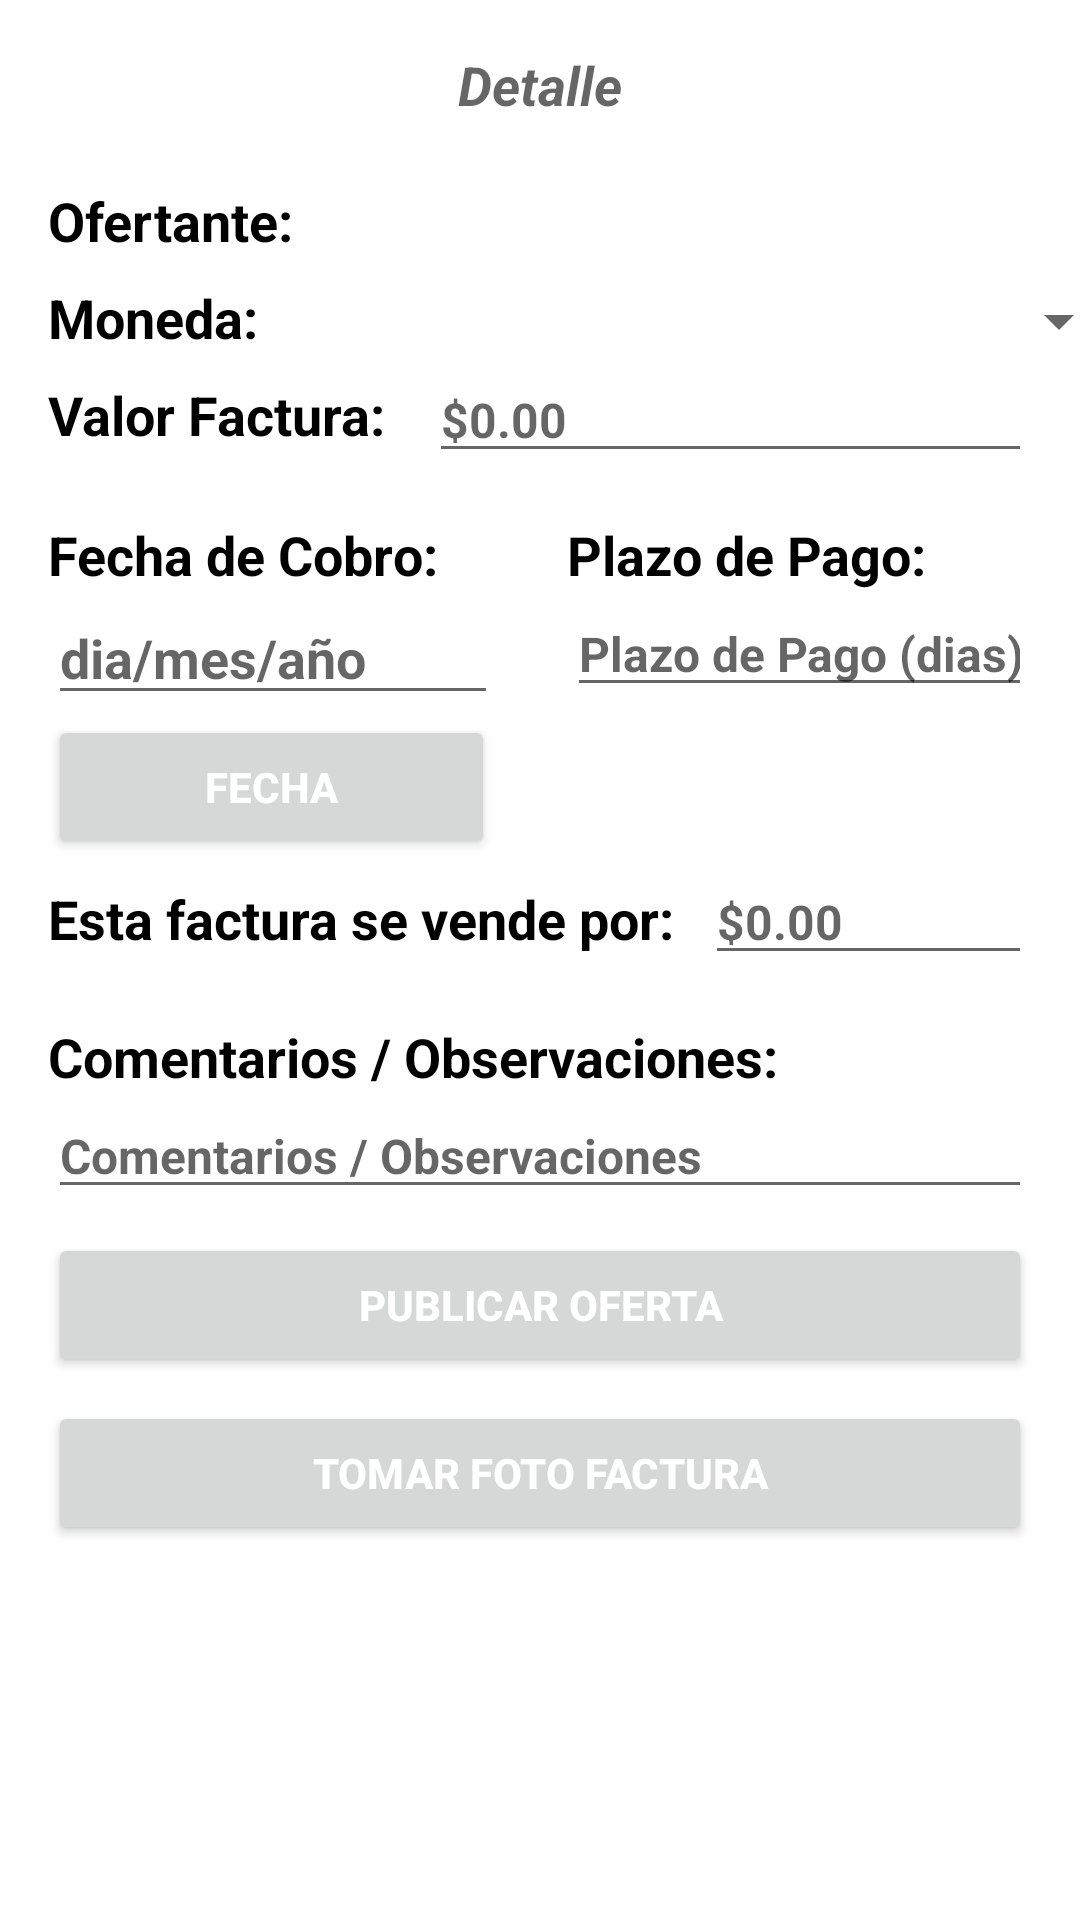

Reconstruct the res/layout file that produces this screen, plus the resources it refers to.
<!-- AndroidManifest.xml: application theme Theme.Confirming -->
<!-- res/layout/activity_publicar_oportunidad.xml -->
<?xml version="1.0" encoding="utf-8"?>
<LinearLayout xmlns:android="http://schemas.android.com/apk/res/android"
    xmlns:app="http://schemas.android.com/apk/res-auto"
    xmlns:tools="http://schemas.android.com/tools"
    android:id="@+id/container"
    android:layout_width="match_parent"
    android:layout_height="match_parent"
    android:orientation="vertical"
    android:paddingLeft="16dp"
    android:paddingTop="16dp"
    android:paddingRight="16dp"
    android:paddingBottom="16dp">

    <LinearLayout
        android:layout_width="match_parent"
        android:layout_height="wrap_content"
        android:orientation="vertical">

        <TextView
            android:id="@+id/tituloDetalle"
            android:layout_width="match_parent"
            android:layout_height="wrap_content"
            android:gravity="center"
            android:text="@string/tituloDetalle"
            android:textAppearance="@style/TextAppearance.AppCompat.Medium"
            android:textStyle="bold|italic" />

        <LinearLayout
            android:layout_width="match_parent"
            android:layout_height="wrap_content"
            android:layout_marginTop="8dp"
            android:orientation="horizontal">

            <LinearLayout
                android:layout_width="127dp"
                android:layout_height="wrap_content"
                android:orientation="vertical">

                <TextView
                    android:id="@+id/tituloNombreOfertante"
                    android:layout_width="match_parent"
                    android:layout_height="wrap_content"
                    android:layout_marginTop="13dp"
                    android:text="@string/tituloNombreOfertante"
                    android:textColor="#000000"
                    android:textSize="18sp"
                    android:textStyle="bold" />

                <TextView
                    android:id="@+id/tituloMoneda"
                    android:layout_width="match_parent"
                    android:layout_height="wrap_content"
                    android:layout_marginTop="8dp"
                    android:text="@string/tituloMoneda"
                    android:textColor="#000000"
                    android:textSize="18sp"
                    android:textStyle="bold" />

                <TextView
                    android:id="@+id/tituloValor"
                    android:layout_width="match_parent"
                    android:layout_height="wrap_content"
                    android:layout_marginTop="8dp"
                    android:text="@string/tituloValor"
                    android:textColor="#000000"
                    android:textSize="18sp"
                    android:textStyle="bold" />

            </LinearLayout>

            <LinearLayout
                android:layout_width="match_parent"
                android:layout_height="wrap_content"
                android:orientation="vertical">

                <TextView
                    android:id="@+id/valorNombreOfertante"
                    android:layout_width="match_parent"
                    android:layout_height="wrap_content"
                    android:layout_marginTop="15dp"
                    android:textColor="#000000"
                    android:textSize="16sp"
                    android:textStyle="bold" />

                <Spinner
                    android:id="@+id/spinner1"
                    android:layout_width="234dp"
                    android:layout_height="wrap_content"
                    android:layout_marginTop="10dp" />

                <EditText
                    android:id="@+id/editMonto"
                    android:layout_width="match_parent"
                    android:layout_height="wrap_content"
                    android:autofillHints=""
                    android:ems="10"
                    android:hint="$0.00"
                    android:inputType="numberDecimal"
                    android:textColor="#000000"
                    android:textSize="16sp"
                    android:textStyle="bold" />

            </LinearLayout>

        </LinearLayout>

        <LinearLayout
            android:layout_width="match_parent"
            android:layout_height="wrap_content"
            android:layout_marginTop="15dp"
            android:orientation="horizontal">

            <LinearLayout
                android:layout_width="173dp"
                android:layout_height="wrap_content"
                android:orientation="vertical">

                <TextView
                    android:id="@+id/tituloFechaCobro"
                    android:layout_width="match_parent"
                    android:layout_height="wrap_content"
                    android:text="@string/tituloFechaCobro"
                    android:textColor="#000000"
                    android:textSize="18sp"
                    android:textStyle="bold" />

                <EditText
                    android:id="@+id/editFechaCobro"
                    android:layout_width="150dp"
                    android:layout_height="wrap_content"
                    android:autofillHints=""
                    android:ems="10"
                    android:hint="dia/mes/año"
                    android:inputType="date"
                    android:textColor="#000000"
                    android:textStyle="bold" />

                <Button
                    android:id="@+id/btnSelectFecha"
                    android:layout_width="149dp"
                    android:layout_height="wrap_content"
                    android:text="Fecha"
                    android:textColor="#FFFFFF"
                    android:textStyle="bold" />

            </LinearLayout>

            <LinearLayout
                android:layout_width="wrap_content"
                android:layout_height="wrap_content"
                android:orientation="vertical">

                <TextView
                    android:id="@+id/tituloPlazo"
                    android:layout_width="match_parent"
                    android:layout_height="wrap_content"
                    android:text="@string/tituloPlazo"
                    android:textColor="#000000"
                    android:textSize="18sp"
                    android:textStyle="bold" />

                <EditText
                    android:id="@+id/editPlazo"
                    android:layout_width="wrap_content"
                    android:layout_height="wrap_content"
                    android:ems="10"
                    android:hint="Plazo de Pago (dias)"
                    android:inputType="textPersonName"
                    android:textColor="#000000"
                    android:textSize="16sp"
                    android:textStyle="bold" />

            </LinearLayout>

        </LinearLayout>

        <LinearLayout
            android:layout_width="wrap_content"
            android:layout_height="wrap_content"
            android:orientation="horizontal">

            <TextView
                android:id="@+id/tituloValorVenta"
                android:layout_width="219dp"
                android:layout_height="wrap_content"
                android:text="@string/tituloValorVenta"
                android:textColor="#000000"
                android:textSize="18sp"
                android:textStyle="bold" />

            <EditText
                android:id="@+id/editValorVenta"
                android:layout_width="wrap_content"
                android:layout_height="wrap_content"
                android:ems="10"
                android:hint="$0.00"
                android:inputType="textPersonName"
                android:textColor="#000000"
                android:textSize="16sp"
                android:textStyle="bold" />

        </LinearLayout>


        <TextView
            android:id="@+id/tituloObservaciones"
            android:layout_width="match_parent"
            android:layout_height="wrap_content"
            android:layout_marginTop="15dp"
            android:text="@string/tituloObservaciones"
            android:textAppearance="@style/TextAppearance.AppCompat.Medium"
            android:textColor="#000000"
            android:textStyle="bold" />

        <EditText
            android:id="@+id/editDetalles"
            android:layout_width="match_parent"
            android:layout_height="wrap_content"
            android:ems="10"
            android:gravity="start|top"
            android:hint="Comentarios / Observaciones"
            android:inputType="textMultiLine"
            android:textColor="#000000"
            android:textSize="16sp"
            android:textStyle="bold" />

        <Button
            android:id="@+id/btnPublicarOferta"
            android:layout_width="match_parent"
            android:layout_height="wrap_content"
            android:layout_marginTop="8dp"
            android:text="Publicar Oferta"
            android:textColor="#FFFFFF"
            android:textStyle="bold" />

        <Button
            android:id="@+id/btnSubirArchivo"
            android:layout_width="match_parent"
            android:layout_height="wrap_content"
            android:layout_marginTop="8dp"
            android:text="Tomar Foto Factura"
            android:textColor="#FFFFFF"
            android:textStyle="bold" />

    </LinearLayout>

</LinearLayout>
<!-- resources referenced by this layout -->
<resources>
  <string name="tituloDetalle">Detalle</string>
  <string name="tituloFechaCobro">Fecha de Cobro:</string>
  <string name="tituloMoneda">Moneda:</string>
  <string name="tituloNombreOfertante">Ofertante:</string>
  <string name="tituloObservaciones">Comentarios / Observaciones:</string>
  <string name="tituloPlazo">Plazo de Pago:</string>
  <string name="tituloValor">Valor Factura:</string>
  <string name="tituloValorVenta">Esta factura se vende por:</string>
  <style name="Theme.Confirming" parent="Theme.MaterialComponents.DayNight.DarkActionBar">
          
          <item name="colorPrimary">@color/purple_500</item>
          <item name="colorPrimaryVariant">@color/purple_700</item>
          <item name="colorOnPrimary">@color/black</item>
          
          <item name="colorSecondary">@color/teal_200</item>
          <item name="colorSecondaryVariant">@color/teal_700</item>
          <item name="colorOnSecondary">@color/black</item>
          
          <item name="android:statusBarColor" tools:targetApi="l">?attr/colorPrimaryVariant</item>
          
      </style>
  <color name="purple_500">#FF0C62CB</color>
  <color name="purple_700">#24626E</color>
  <color name="black">#FF000000</color>
  <color name="teal_200">#FF000000</color>
  <color name="teal_700">#FF018786</color>
</resources>
